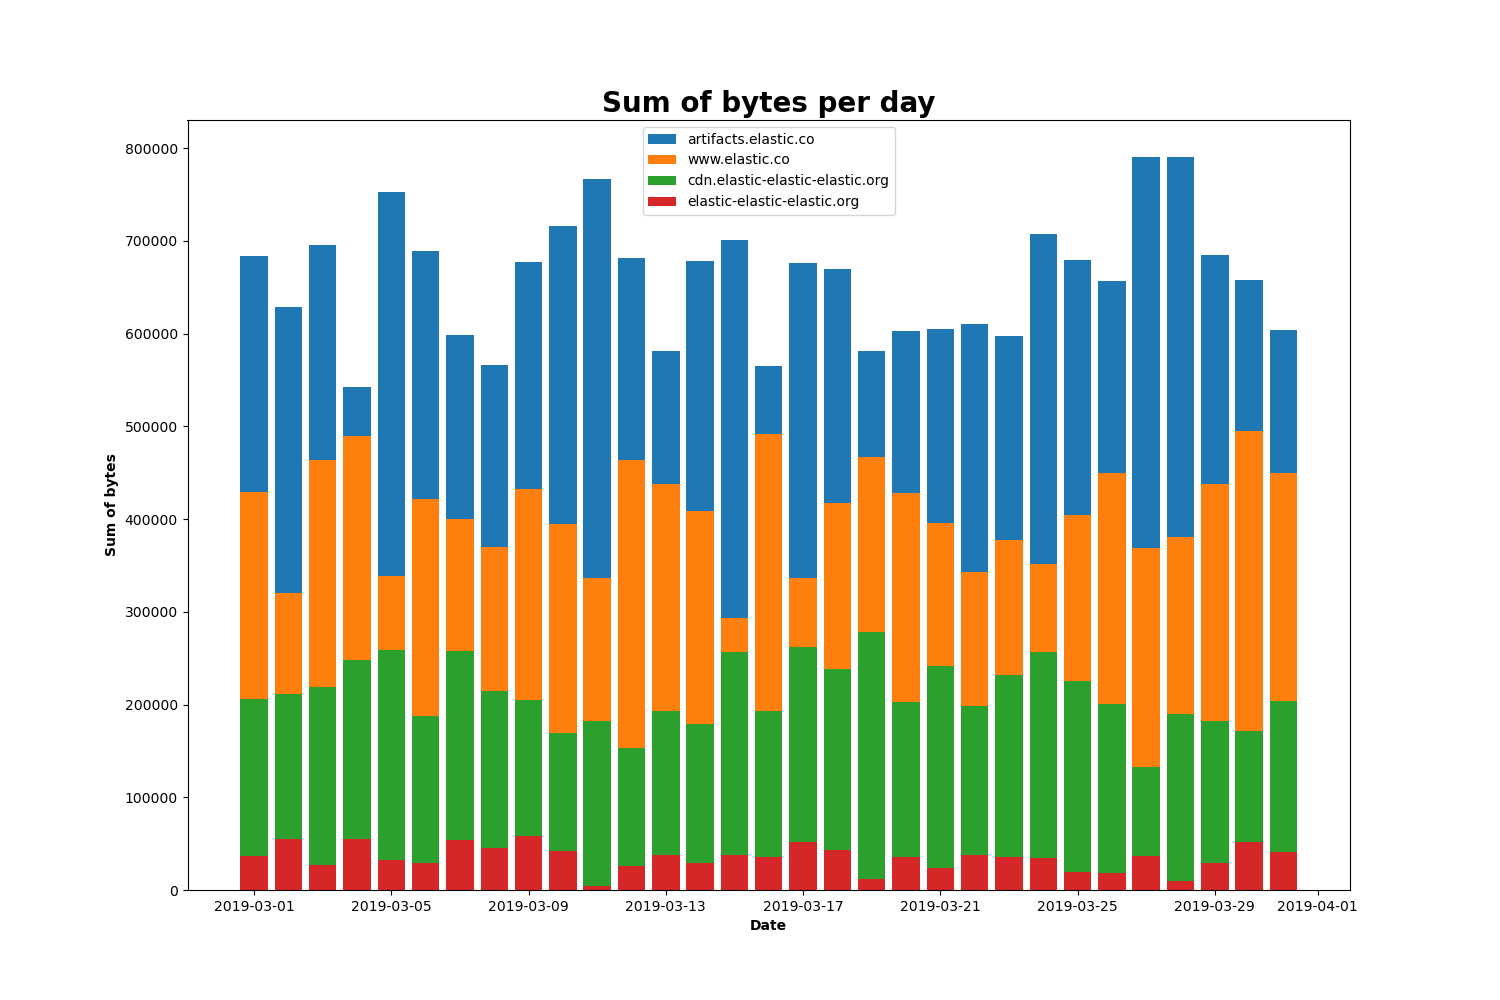

Data behind this chart, as committed beside it:
Date, Host, Sum of bytes
01.03.2019, artifacts.elastic.co, 683872
01.03.2019, www.elastic.co, 429071
01.03.2019, cdn.elastic-elastic-elastic.org, 205749
01.03.2019, elastic-elastic-elastic.org, 36159
02.03.2019, artifacts.elastic.co, 629166
02.03.2019, www.elastic.co, 320393
02.03.2019, cdn.elastic-elastic-elastic.org, 210907
02.03.2019, elastic-elastic-elastic.org, 55281
03.03.2019, artifacts.elastic.co, 695412
03.03.2019, www.elastic.co, 463835
03.03.2019, cdn.elastic-elastic-elastic.org, 219352
03.03.2019, elastic-elastic-elastic.org, 26754
04.03.2019, artifacts.elastic.co, 542010
04.03.2019, www.elastic.co, 489568
04.03.2019, cdn.elastic-elastic-elastic.org, 247944
04.03.2019, elastic-elastic-elastic.org, 55361
05.03.2019, artifacts.elastic.co, 753116
05.03.2019, www.elastic.co, 338649
05.03.2019, cdn.elastic-elastic-elastic.org, 258573
05.03.2019, elastic-elastic-elastic.org, 31826
06.03.2019, artifacts.elastic.co, 689186
06.03.2019, www.elastic.co, 421161
06.03.2019, cdn.elastic-elastic-elastic.org, 187708
06.03.2019, elastic-elastic-elastic.org, 28908
07.03.2019, artifacts.elastic.co, 599037
07.03.2019, www.elastic.co, 399730
07.03.2019, cdn.elastic-elastic-elastic.org, 257216
07.03.2019, elastic-elastic-elastic.org, 53530
08.03.2019, artifacts.elastic.co, 566490
08.03.2019, www.elastic.co, 369799
08.03.2019, cdn.elastic-elastic-elastic.org, 215084
08.03.2019, elastic-elastic-elastic.org, 45743
09.03.2019, artifacts.elastic.co, 677686
09.03.2019, www.elastic.co, 432128
09.03.2019, cdn.elastic-elastic-elastic.org, 204852
09.03.2019, elastic-elastic-elastic.org, 57812
10.03.2019, artifacts.elastic.co, 716204
10.03.2019, www.elastic.co, 394245
10.03.2019, cdn.elastic-elastic-elastic.org, 169585
10.03.2019, elastic-elastic-elastic.org, 41700
11.03.2019, artifacts.elastic.co, 766345
11.03.2019, www.elastic.co, 336392
11.03.2019, cdn.elastic-elastic-elastic.org, 182055
11.03.2019, elastic-elastic-elastic.org, 4434
12.03.2019, artifacts.elastic.co, 681272
12.03.2019, www.elastic.co, 464149
12.03.2019, cdn.elastic-elastic-elastic.org, 153641
12.03.2019, elastic-elastic-elastic.org, 26031
13.03.2019, artifacts.elastic.co, 581654
13.03.2019, www.elastic.co, 438240
13.03.2019, cdn.elastic-elastic-elastic.org, 193109
13.03.2019, elastic-elastic-elastic.org, 37260
14.03.2019, artifacts.elastic.co, 678010
14.03.2019, www.elastic.co, 408629
14.03.2019, cdn.elastic-elastic-elastic.org, 178698
14.03.2019, elastic-elastic-elastic.org, 29630
15.03.2019, artifacts.elastic.co, 701114
15.03.2019, www.elastic.co, 293314
15.03.2019, cdn.elastic-elastic-elastic.org, 257129
15.03.2019, elastic-elastic-elastic.org, 37453
... 64 more rows
